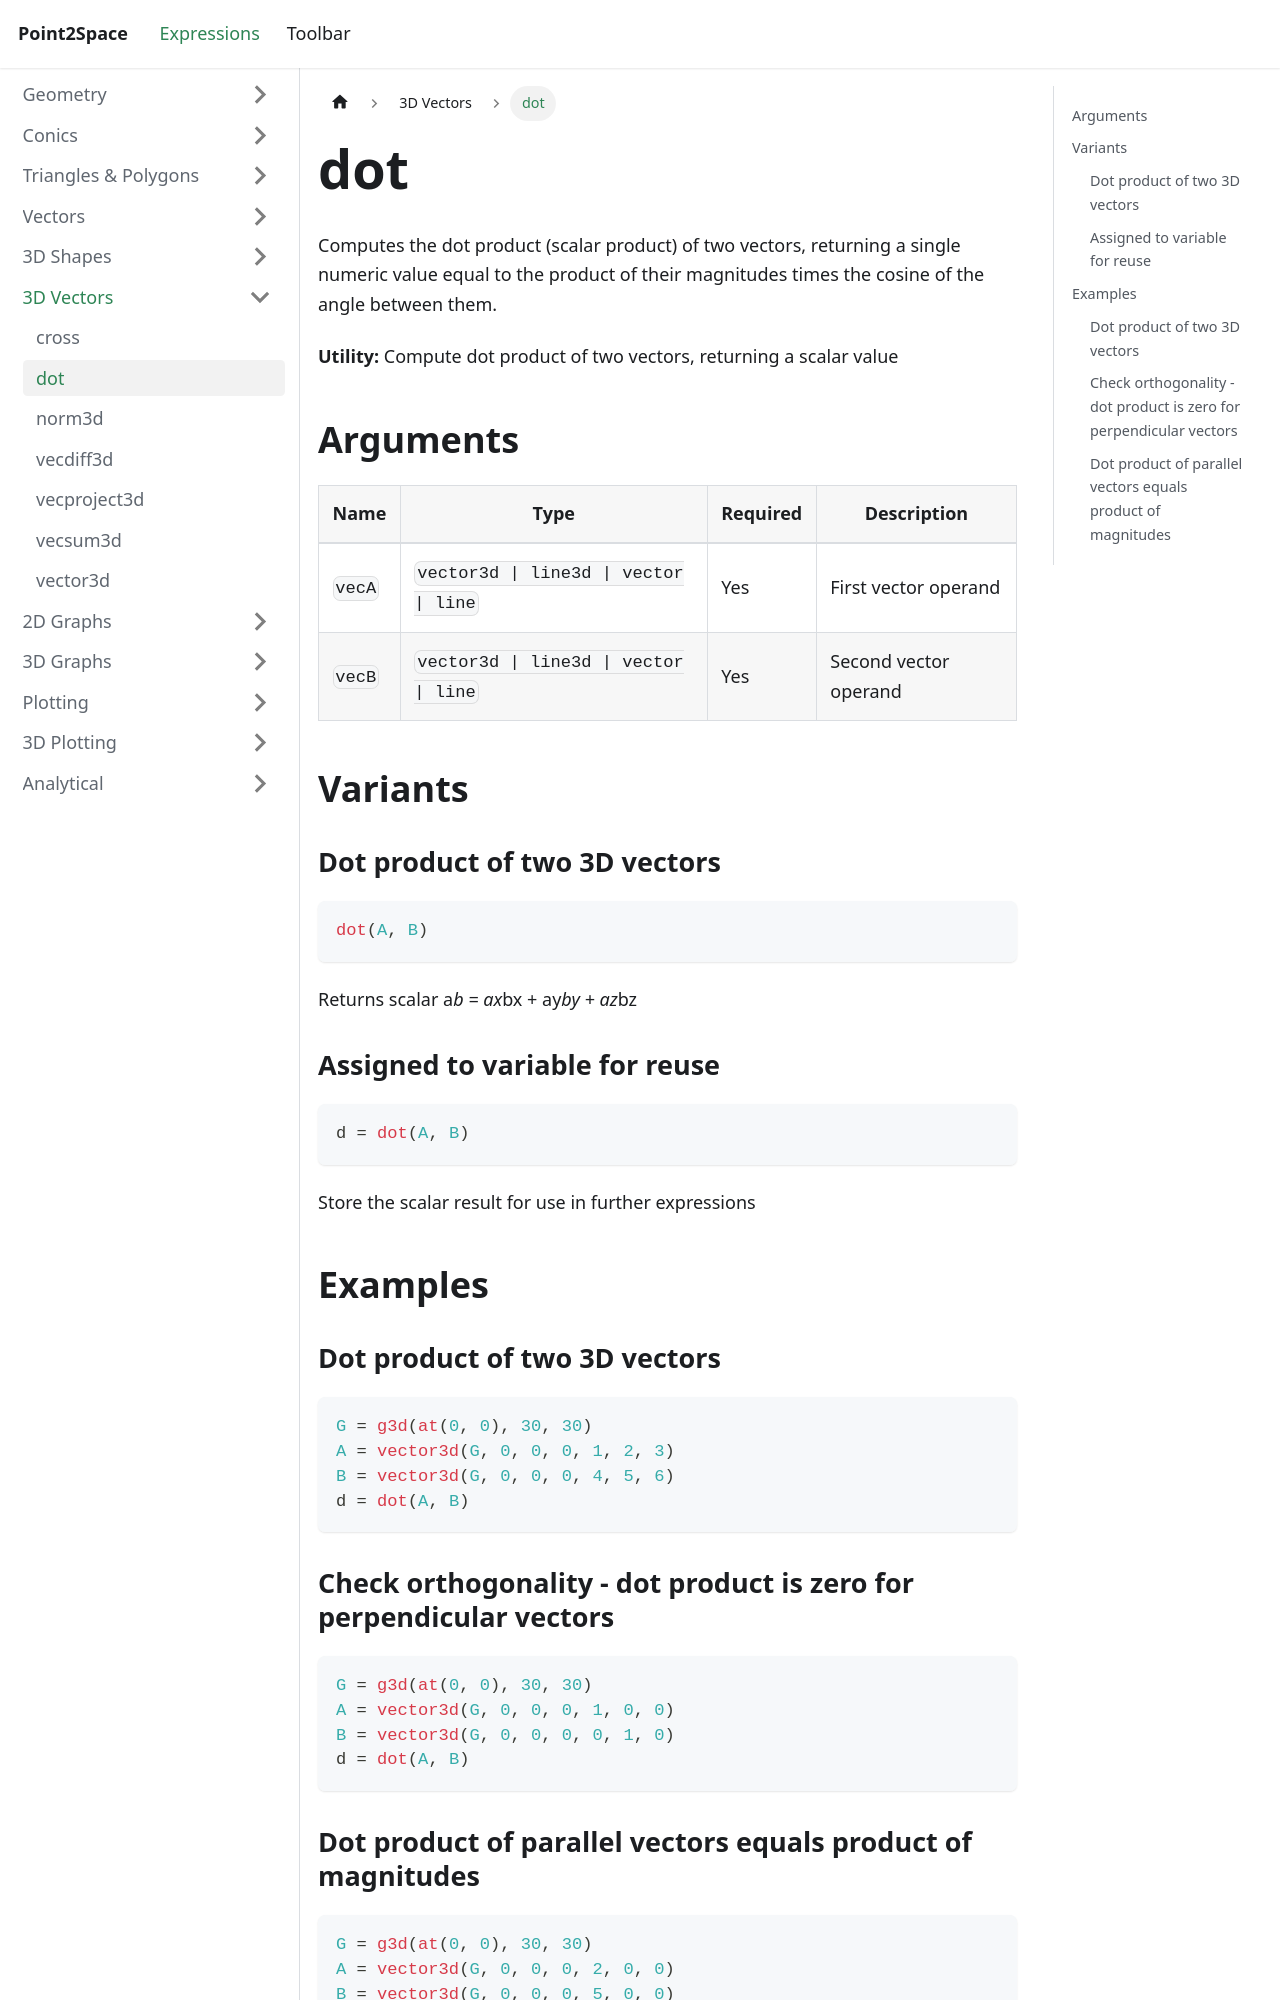

repository: provility/p2s-docs · page: expressions/3d-vectors/dot3d/index.html · generator: docusaurus

---
title: dot
sidebar_label: dot
---

# dot

Computes the dot product (scalar product) of two vectors, returning a single numeric value equal to the product of their magnitudes times the cosine of the angle between them.

**Utility:** Compute dot product of two vectors, returning a scalar value

## Arguments

| Name | Type | Required | Description |
|------|------|----------|-------------|
| `vecA` | `vector3d \| line3d \| vector \| line` | Yes | First vector operand |
| `vecB` | `vector3d \| line3d \| vector \| line` | Yes | Second vector operand |

## Variants

### Dot product of two 3D vectors

```js
dot(A, B)
```

Returns scalar a*b = ax*bx + ay*by + az*bz

### Assigned to variable for reuse

```js
d = dot(A, B)
```

Store the scalar result for use in further expressions

## Examples

### Dot product of two 3D vectors

```js
G = g3d(at(0, 0), 30, 30)
A = vector3d(G, 0, 0, 0, 1, 2, 3)
B = vector3d(G, 0, 0, 0, 4, 5, 6)
d = dot(A, B)
```
